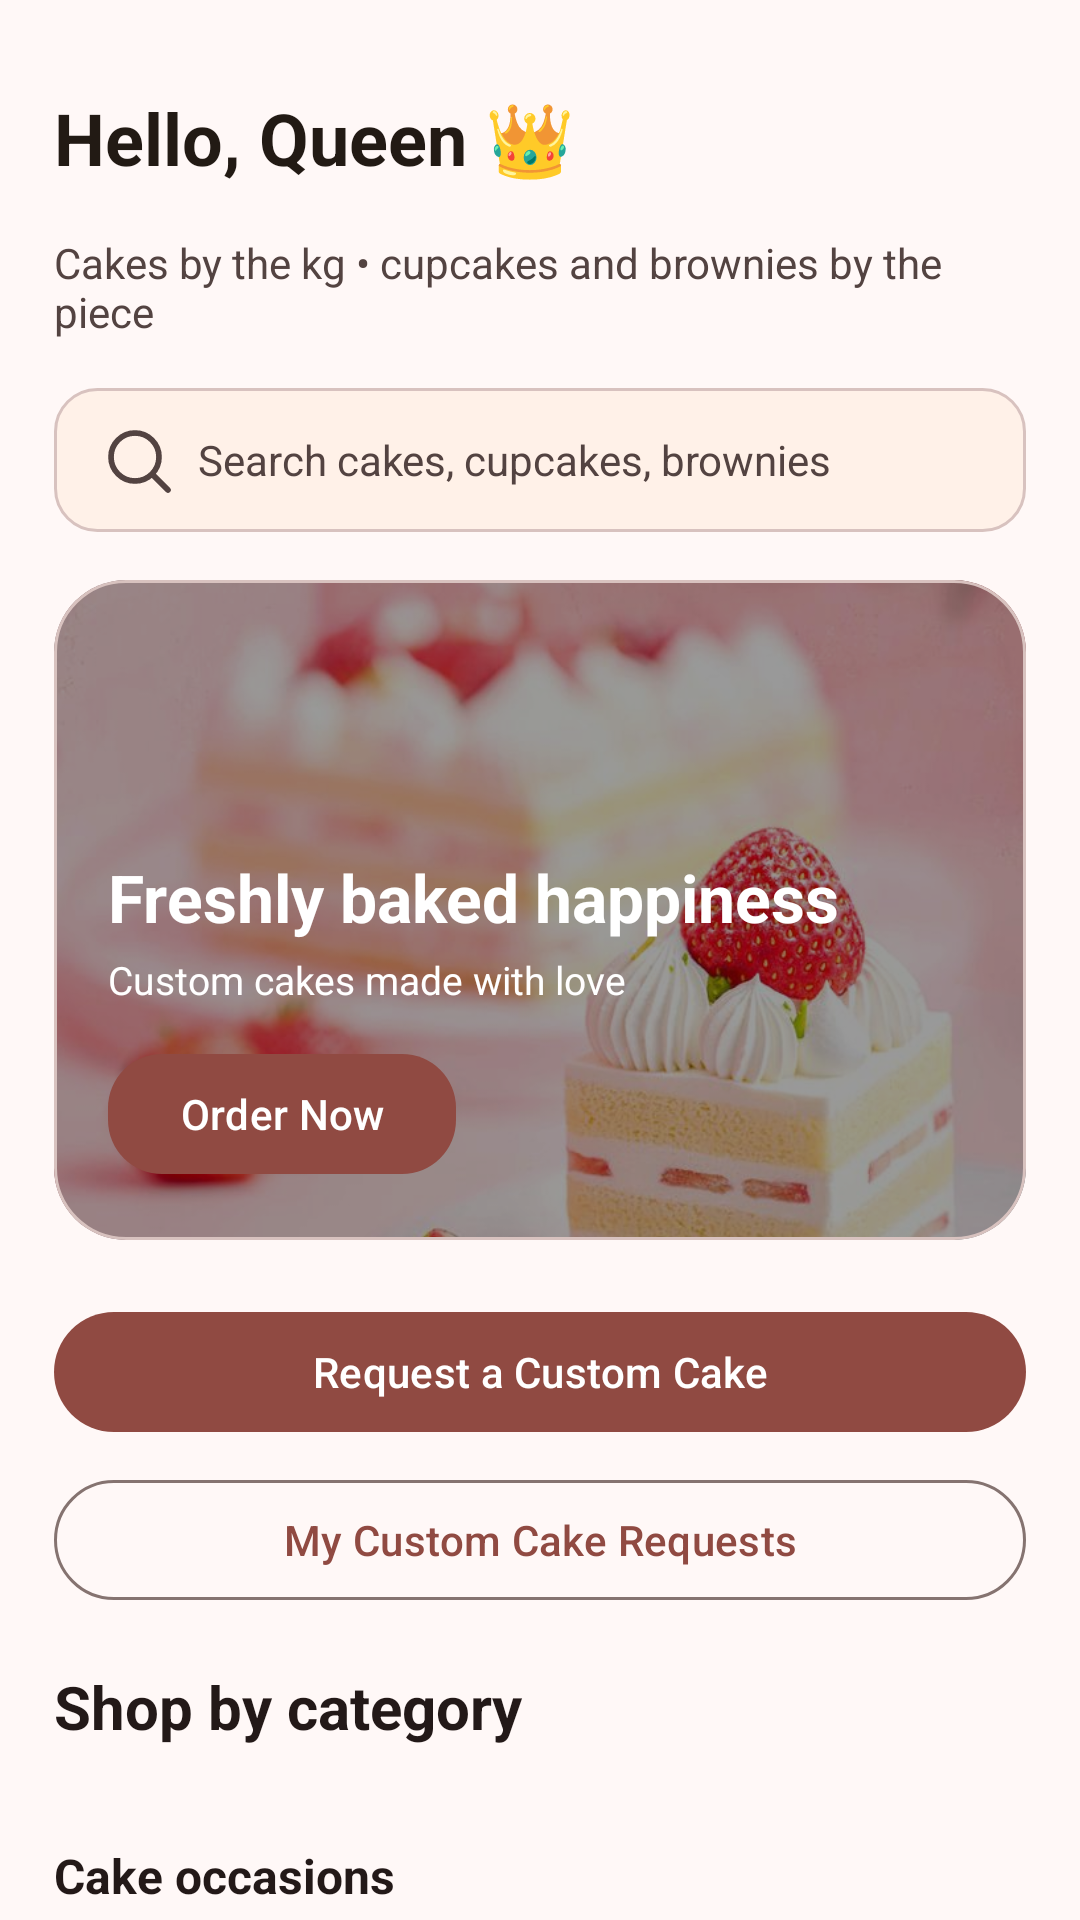

Layout XML and referenced resources for this Android screen:
<!-- AndroidManifest.xml: application theme Theme.ButterQueen -->
<!-- res/layout/fragment_home.xml -->
<?xml version="1.0" encoding="utf-8"?>
<androidx.core.widget.NestedScrollView xmlns:android="http://schemas.android.com/apk/res/android"
    xmlns:app="http://schemas.android.com/apk/res-auto"
    android:layout_width="match_parent"
    android:layout_height="match_parent"
    android:background="@color/md_theme_background"
    android:fillViewport="true">

    <LinearLayout
        android:layout_width="match_parent"
        android:layout_height="wrap_content"
        android:orientation="vertical"
        android:padding="18dp">

        <LinearLayout
            android:layout_width="match_parent"
            android:layout_height="wrap_content"
            android:gravity="center_vertical"
            android:orientation="horizontal">
            <TextView
                android:layout_width="0dp"
                android:layout_height="wrap_content"
                android:layout_weight="1"
                android:text="Hello, Queen 👑"
                android:textColor="@color/md_theme_onSurface"
                android:textSize="24sp"
                android:textStyle="bold" />
            <FrameLayout
                android:id="@+id/customerNotificationBellHost"
                android:layout_width="56dp"
                android:layout_height="56dp" />
        </LinearLayout>

        <TextView
            android:layout_width="wrap_content"
            android:layout_height="wrap_content"
            android:layout_marginTop="4dp"
            android:layout_marginBottom="16dp"
            android:text="Cakes by the kg • cupcakes and brownies by the piece"
            android:textColor="@color/md_theme_onSurfaceVariant"
            android:textSize="14sp" />

        <EditText
            android:id="@+id/searchEditText"
            android:singleLine="true"
            android:imeOptions="actionSearch"
            android:layout_width="match_parent"
            android:layout_height="48dp"
            android:layout_marginBottom="16dp"
            android:background="@drawable/custom_input_search"
            android:drawableStart="@drawable/ic_bq_search"
            android:drawablePadding="8dp"
            android:drawableTint="@color/md_theme_onSurfaceVariant"
            android:hint="Search cakes, cupcakes, brownies"
            android:textColor="@color/md_theme_onSurface"
            android:textColorHint="@color/md_theme_onSurfaceVariant"
            android:inputType="text"
            android:paddingStart="16dp"
            android:paddingEnd="16dp"
            android:textSize="14sp" />

        <com.google.android.material.card.MaterialCardView
            android:layout_width="match_parent"
            android:layout_height="220dp"
            android:layout_marginBottom="20dp"
            app:cardCornerRadius="24dp"
            app:cardElevation="0dp">

            <FrameLayout
                android:layout_width="match_parent"
                android:layout_height="match_parent">

                <ImageView
                    android:layout_width="match_parent"
                    android:layout_height="match_parent"
                    android:contentDescription="Cake Banner"
                    android:scaleType="centerCrop"
                    android:src="@drawable/cake_wallpaper" />

                <View
                    android:layout_width="match_parent"
                    android:layout_height="match_parent"
                    android:background="#66000000" />

                <LinearLayout
                    android:layout_width="match_parent"
                    android:layout_height="match_parent"
                    android:gravity="bottom"
                    android:orientation="vertical"
                    android:padding="18dp">

                    <TextView
                        android:layout_width="wrap_content"
                        android:layout_height="wrap_content"
                        android:text="Freshly baked happiness"
                        android:textColor="@android:color/white"
                        android:textSize="22sp"
                        android:textStyle="bold" />

                    <TextView
                        android:layout_width="wrap_content"
                        android:layout_height="wrap_content"
                        android:layout_marginTop="4dp"
                        android:text="Custom cakes made with love"
                        android:textColor="@android:color/white"
                        android:textSize="13sp" />

                    <com.google.android.material.button.MaterialButton
                        android:id="@+id/orderNowButton"
                        android:layout_width="wrap_content"
                        android:layout_height="wrap_content"
                        android:layout_marginTop="12dp"
                        android:text="Order Now"
                        android:textAllCaps="false"
                        app:cornerRadius="18dp" />
                </LinearLayout>

            </FrameLayout>

        </com.google.android.material.card.MaterialCardView>

        <com.google.android.material.button.MaterialButton
            android:id="@+id/customCakeButton"
            android:layout_width="match_parent"
            android:layout_height="wrap_content"
            android:layout_marginBottom="8dp"
            android:text="Request a Custom Cake"
            android:textAllCaps="false" />

        <com.google.android.material.button.MaterialButton
            android:id="@+id/myCustomCakeRequestsButton"
            style="@style/Widget.Material3.Button.OutlinedButton"
            android:layout_width="match_parent"
            android:layout_height="wrap_content"
            android:layout_marginBottom="18dp"
            android:text="My Custom Cake Requests"
            android:textAllCaps="false" />

        <TextView
            android:layout_width="wrap_content"
            android:layout_height="wrap_content"
            android:layout_marginBottom="12dp"
            android:text="Shop by category"
            android:textColor="@color/md_theme_onBackground"
            android:textSize="20sp"
            android:textStyle="bold" />

        <androidx.recyclerview.widget.RecyclerView
            android:id="@+id/recyclerViewHomeCategories"
            android:layout_width="match_parent"
            android:layout_height="wrap_content"
            android:layout_marginBottom="20dp"
            android:clipToPadding="false"
            android:nestedScrollingEnabled="false"
            android:paddingEnd="8dp" />

        <TextView
            android:layout_width="wrap_content"
            android:layout_height="wrap_content"
            android:layout_marginBottom="8dp"
            android:text="Cake occasions"
            android:textColor="@color/md_theme_onBackground"
            android:textSize="16sp"
            android:textStyle="bold" />

        <com.google.android.material.chip.ChipGroup
            android:id="@+id/cakeOccasionChips"
            android:layout_width="match_parent"
            android:layout_height="wrap_content"
            android:layout_marginBottom="18dp"
            app:singleSelection="true"
            app:selectionRequired="true">
            <com.google.android.material.chip.Chip
                android:id="@+id/chipAllOccasions"
                style="@style/Widget.Material3.Chip.Filter"
                android:layout_width="wrap_content"
                android:layout_height="wrap_content"
                android:checked="true"
                android:text="All" />
            <com.google.android.material.chip.Chip
                android:id="@+id/chipBirthday"
                style="@style/Widget.Material3.Chip.Filter"
                android:layout_width="wrap_content"
                android:layout_height="wrap_content"
                android:text="Birthday cakes" />
            <com.google.android.material.chip.Chip
                android:id="@+id/chipWedding"
                style="@style/Widget.Material3.Chip.Filter"
                android:layout_width="wrap_content"
                android:layout_height="wrap_content"
                android:text="Wedding cakes" />
        </com.google.android.material.chip.ChipGroup>

        <LinearLayout
            android:layout_width="match_parent"
            android:layout_height="wrap_content"
            android:layout_marginBottom="12dp"
            android:gravity="center_vertical"
            android:orientation="horizontal">

            <TextView
                android:layout_width="0dp"
                android:layout_height="wrap_content"
                android:layout_weight="1"
                android:text="Our baked treats"
                android:textColor="@color/md_theme_onBackground"
                android:textSize="18sp"
                android:textStyle="bold" />

            <TextView
                android:id="@+id/seeAllTextView"
                android:layout_width="wrap_content"
                android:layout_height="wrap_content"
                android:text="See all"
                android:textColor="@color/md_theme_primary"
                android:textSize="13sp"
                android:textStyle="bold" />
        </LinearLayout>

        <TextView
            android:id="@+id/emptyProductsTextView"
            android:layout_width="match_parent"
            android:layout_height="wrap_content"
            android:gravity="center"
            android:padding="24dp"
            android:text="No treats match your search yet."
            android:textColor="@color/md_theme_onBackground"
            android:visibility="gone" />

        <androidx.recyclerview.widget.RecyclerView
            android:id="@+id/recyclerViewCakes"
            android:layout_width="match_parent"
            android:layout_height="wrap_content"
            android:clipToPadding="false"
            android:nestedScrollingEnabled="false"
            android:paddingBottom="12dp" />

    </LinearLayout>

</androidx.core.widget.NestedScrollView>
<!-- resources referenced by this layout -->
<resources>
  <color name="md_theme_background">#FFF8F7</color>
  <color name="md_theme_onBackground">#231918</color>
  <color name="md_theme_onSurface">#221A14</color>
  <color name="md_theme_onSurfaceVariant">#534341</color>
  <color name="md_theme_primary">#904A42</color>
  <!-- drawable custom_input_search (drawable) -->
  <?xml version="1.0" encoding="utf-8"?>
  <shape xmlns:android="http://schemas.android.com/apk/res/android"
      android:shape="rectangle">
      <solid android:color="@color/md_theme_surfaceContainerLow" />
      <stroke android:color="@color/md_theme_outlineVariant" android:width="1dp" />
      <corners android:radius="14dp" />
  </shape>
  <!-- drawable ic_bq_search (drawable) -->
  <vector xmlns:android="http://schemas.android.com/apk/res/android"
      android:width="24dp" android:height="24dp"
      android:viewportWidth="24" android:viewportHeight="24">
      <path android:fillColor="@android:color/transparent"
          android:strokeColor="#FF000000" android:strokeWidth="1.9"
          android:strokeLineCap="round" android:strokeLineJoin="round"
          android:pathData="M11,19 A8,8 0,1 1,11,3 A8,8 0,1 1,11,19 M17,17 L22,22" />
  </vector>
  <color name="md_theme_surfaceContainerLow">#FFF1E8</color>
  <color name="md_theme_outlineVariant">#D8C2BF</color>
  <color name="md_theme_onPrimary">#FFFFFF</color>
  <color name="md_theme_primaryContainer">#FFDAD5</color>
  <color name="md_theme_onPrimaryContainer">#73342D</color>
  <color name="md_theme_secondary">#775652</color>
  <color name="md_theme_onSecondary">#FFFFFF</color>
  <color name="md_theme_secondaryContainer">#FFDAD5</color>
  <color name="md_theme_onSecondaryContainer">#5D3F3B</color>
  <color name="md_theme_tertiary">#835415</color>
  <color name="md_theme_onTertiary">#FFFFFF</color>
  <color name="md_theme_tertiaryContainer">#FFDDBA</color>
  <color name="md_theme_onTertiaryContainer">#673D00</color>
  <color name="md_theme_error">#BA1A1A</color>
  <color name="md_theme_onError">#FFFFFF</color>
  <color name="md_theme_errorContainer">#FFDAD6</color>
  <color name="md_theme_onErrorContainer">#93000A</color>
  <color name="md_theme_surface">#FFF8F5</color>
  <color name="md_theme_surfaceVariant">#F5DDDA</color>
  <color name="md_theme_outline">#857370</color>
</resources>
